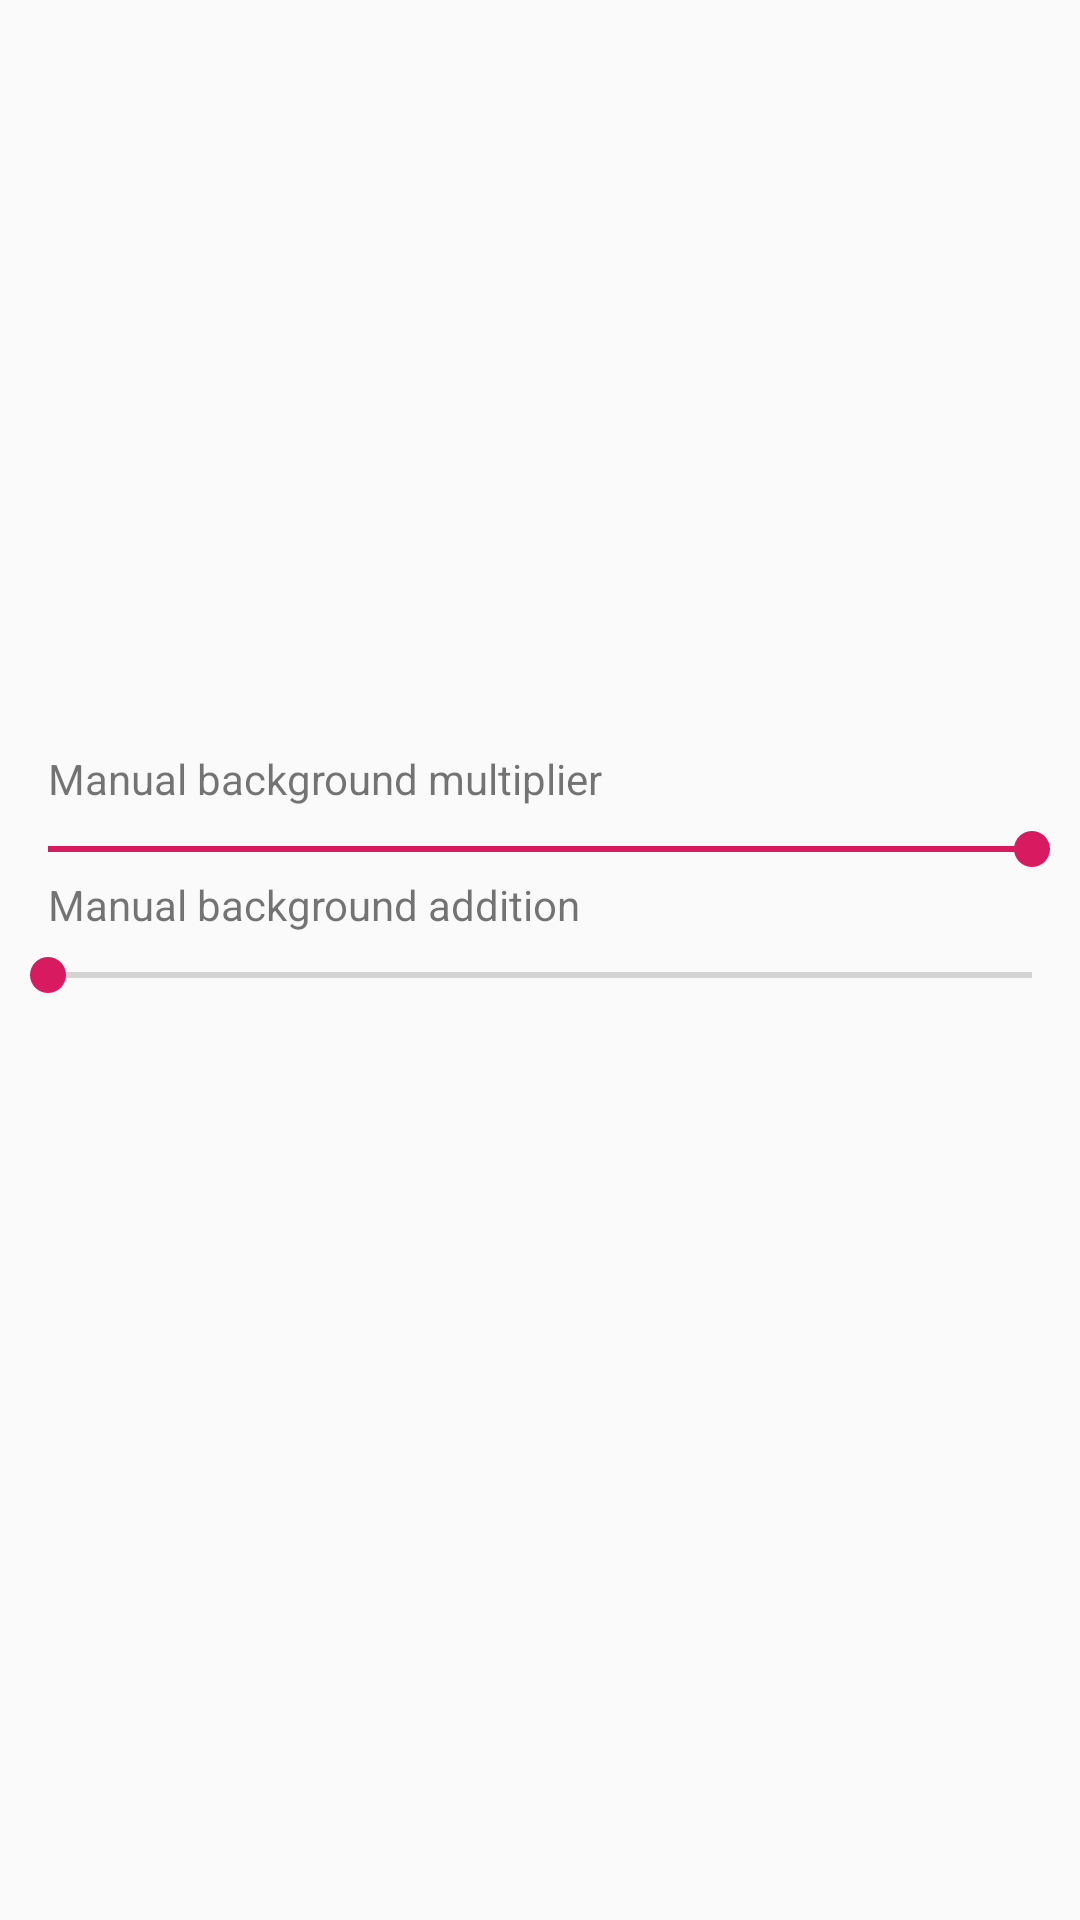

Layout XML and referenced resources for this Android screen:
<!-- AndroidManifest.xml: application theme AppTheme -->
<!-- res/layout/activity_manual.xml -->
<?xml version="1.0" encoding="utf-8"?>
<LinearLayout xmlns:android="http://schemas.android.com/apk/res/android"
              android:layout_width="match_parent"
              android:layout_height="match_parent"
              android:orientation="vertical">

    <FrameLayout android:layout_width="wrap_content" android:layout_height="wrap_content">

        <ImageView
                android:layout_gravity="center_horizontal"
                android:id="@+id/image_background"
                android:layout_width="match_parent"
                android:scaleType="fitXY"
                android:layout_height="250dp"
                android:src="@drawable/background"/>

    </FrameLayout>

    <TextView android:layout_width="wrap_content"
              android:layout_height="wrap_content"
              android:text="Manual background multiplier"
              android:layout_marginStart="16dp"/>
    <SeekBar
            android:id="@+id/seek_lighting_mul"
            android:layout_marginTop="5dp"
            android:layout_width="match_parent"
            android:layout_height="wrap_content"
            android:progress="255"
            android:min="0"
            android:max="255"/>

    <TextView android:layout_width="wrap_content"
              android:layout_height="wrap_content"
              android:text="Manual background addition"
              android:layout_marginStart="16dp"/>
    <SeekBar
            android:id="@+id/seek_lighting_add"
            android:layout_marginTop="5dp"
            android:layout_width="match_parent"
            android:layout_height="wrap_content"
            android:min="0"
            android:max="255"/>


    <FrameLayout android:layout_width="wrap_content" android:layout_height="wrap_content">

        <ImageView
                android:layout_gravity="center_horizontal"
                android:id="@+id/image_manual"
                android:layout_width="match_parent"
                android:scaleType="fitXY"
                android:layout_height="250dp"
                android:src="@drawable/background"/>

        <View android:layout_width="match_parent"
              android:layout_height="250dp"
              android:id="@+id/white_background"
              android:alpha="0"
              android:background="#FFF"/>

        <View android:layout_width="match_parent"
              android:layout_height="250dp"
              android:id="@+id/black_background"
              android:alpha="0"
              android:background="#000"/>

    </FrameLayout>


</LinearLayout>
<!-- resources referenced by this layout -->
<resources>
  <style name="AppTheme" parent="Theme.AppCompat.Light.DarkActionBar">
          
          <item name="colorPrimary">@color/colorPrimary</item>
          <item name="colorPrimaryDark">@color/colorPrimaryDark</item>
          <item name="colorAccent">@color/colorAccent</item>
      </style>
  <color name="colorPrimary">#008577</color>
  <color name="colorPrimaryDark">#00574B</color>
  <color name="colorAccent">#D81B60</color>
</resources>
